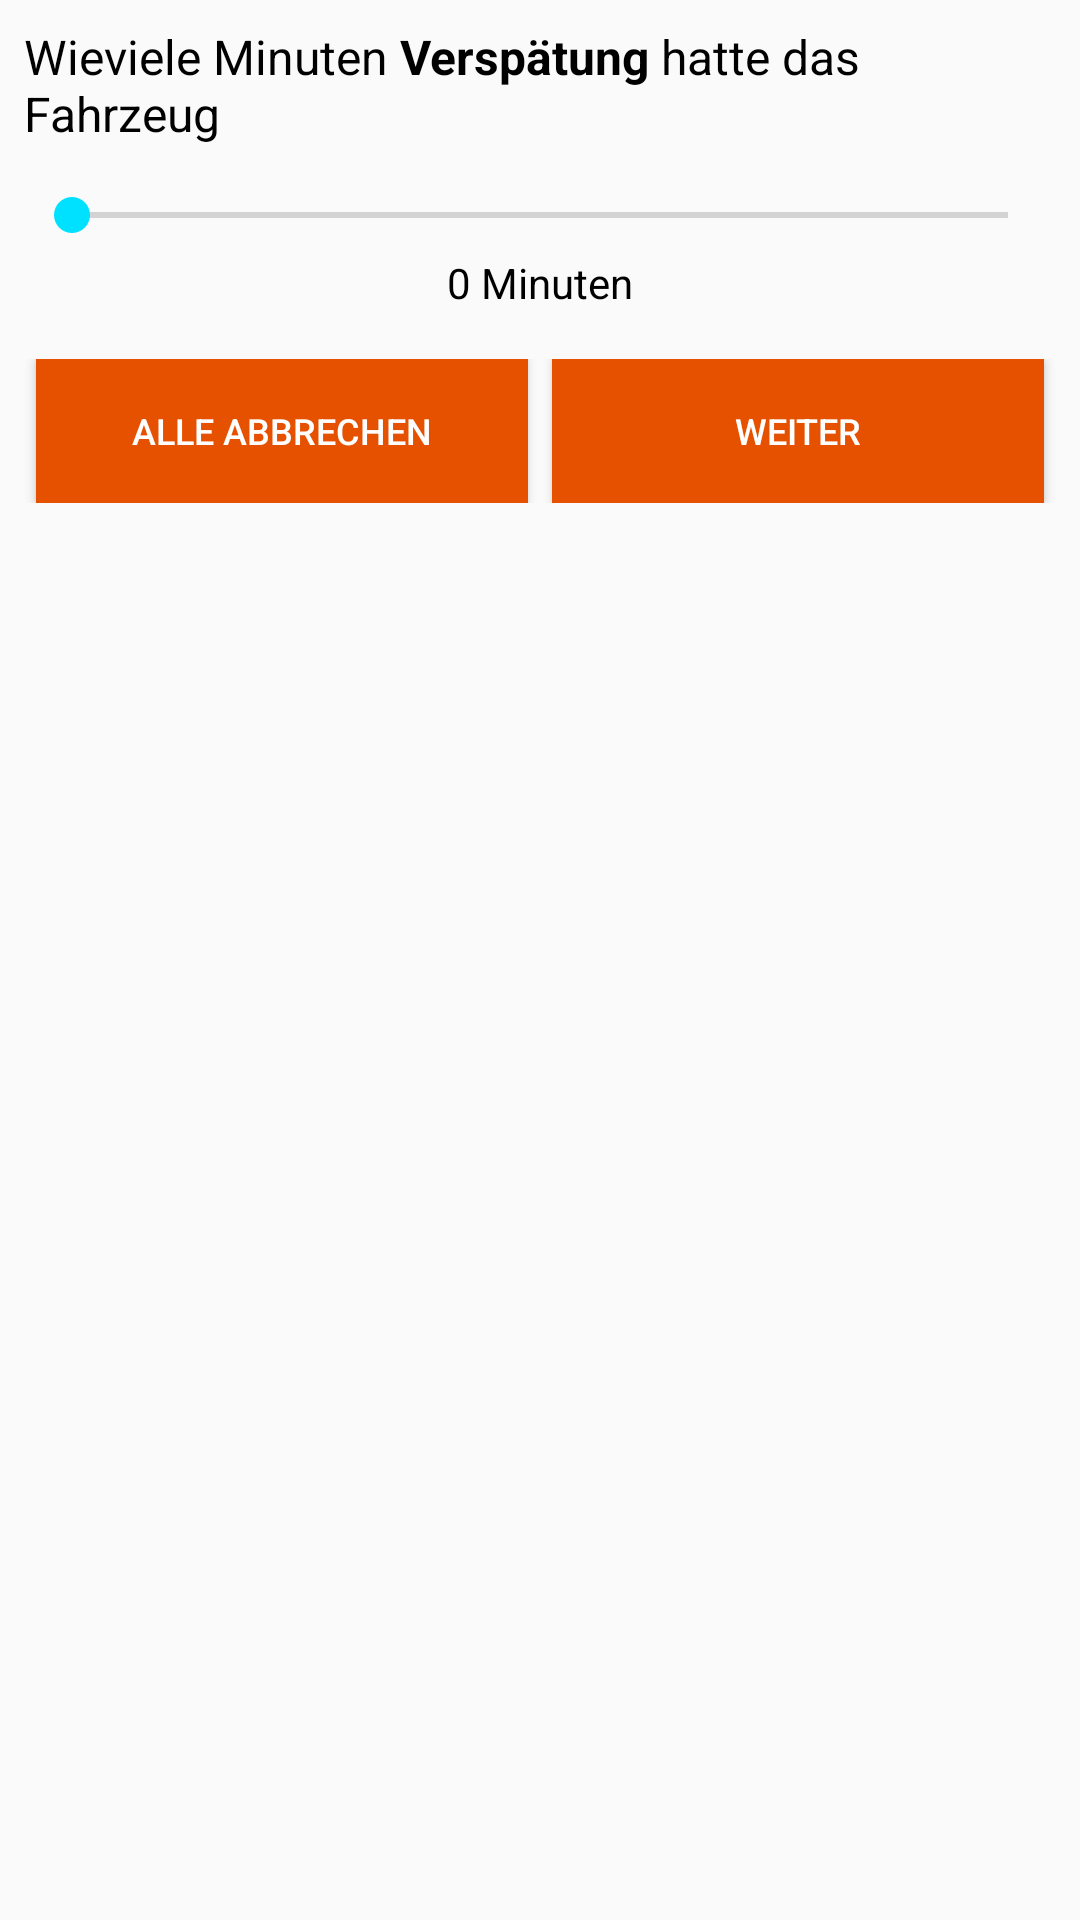

Reconstruct the res/layout file that produces this screen, plus the resources it refers to.
<!-- AndroidManifest.xml: application theme AppTheme -->
<!-- res/layout/dialog_question_delay.xml -->
<?xml version="1.0" encoding="utf-8"?>
<ScrollView
    xmlns:android="http://schemas.android.com/apk/res/android" android:layout_width="match_parent"
    android:layout_height="match_parent"
    android:padding="8dp">

    <LinearLayout
        android:layout_width="match_parent"
        android:layout_height="wrap_content"
        android:orientation="vertical">

        <TextView
            android:id="@+id/dialog_question_delay_header"
            android:text="@string/dialog_question_delay"
            android:textColor="@color/standardText"
            android:textSize="@dimen/standard"
            android:layout_width="match_parent"
            android:layout_height="wrap_content" />

        <SeekBar
            android:id="@+id/dialog_question_delay_seekbar"
            android:layout_marginTop="14dp"
            android:layout_marginBottom="4dp"
            style="@style/Widget.AppCompat.SeekBar"
            android:layout_width="match_parent"
            android:layout_height="wrap_content"
            android:thumbTint="@color/colorAccent"
            android:max="60"
            android:progress="0" />

        <TextView
            android:id="@+id/dialog_question_delay_text"
            android:layout_width="match_parent"
            android:layout_height="wrap_content"
            android:textColor="@color/standardText"
            android:textAlignment="center"
            android:text="0 Minuten"
            android:layout_marginBottom="8dp"/>
        <include layout="@layout/dialog_question_buttons"/>
    </LinearLayout>
</ScrollView>
<!-- res/layout/dialog_question_buttons.xml (included above) -->
<?xml version="1.0" encoding="utf-8"?>
<LinearLayout xmlns:android="http://schemas.android.com/apk/res/android"
    android:orientation="horizontal" android:layout_width="match_parent"
    android:layout_height="match_parent" android:layout_marginTop="8dp">
        <Button
            android:id="@+id/dialog_question_cancelbutton"
            android:layout_weight="0.5"
            android:layout_width="0dp"
            android:layout_height="wrap_content"
            android:layout_marginLeft="4dp"
            android:layout_marginRight="4dp"
            android:textSize="@dimen/itny"
            android:background="@color/colorPrimaryDark"
            android:textColor="@color/standardTextOverBackground"
            android:text="@string/dialog_question_cancelall"/>
        <Button
            android:id="@+id/dialog_question_continuebutton"
            android:layout_weight="0.5"
            android:layout_width="0dp"
            android:layout_height="wrap_content"
            android:layout_marginLeft="4dp"
            android:layout_marginRight="4dp"
            android:textSize="@dimen/itny"
            android:background="@color/colorPrimaryDark"
            android:textColor="@color/standardTextOverBackground"
            android:text="@string/dialog_question_next"/>

</LinearLayout>
<!-- resources referenced by this layout -->
<resources>
  <color name="colorAccent">#00E1FF</color>
  <color name="colorPrimaryDark">#e65100</color>
  <color name="standardText">#000000</color>
  <color name="standardTextOverBackground">#ffffff</color>
  <dimen name="itny">12sp</dimen>
  <dimen name="standard">16sp</dimen>
  <string name="dialog_question_cancelall">Alle Abbrechen</string>
  <string name="dialog_question_delay">Wieviele Minuten <b>Verspätung</b> hatte das Fahrzeug</string>
  <string name="dialog_question_next">Weiter</string>
  <style name="AppTheme" parent="Theme.AppCompat.Light.DarkActionBar">
          
          <item name="actionBarStyle">@style/ActionBarTheme</item>
          <item name="colorPrimary">@color/colorPrimary</item>
          <item name="colorPrimaryDark">@color/colorPrimaryDark</item>
          <item name="colorAccent">@color/colorAccent</item>
      </style>
  <style name="ActionBarTheme" parent="@style/Widget.AppCompat.Light.ActionBar.Solid">
          <item name="android:background" tools:ignore="NewApi">@color/colorPrimaryDark</item>
          <item name="background">@color/colorPrimaryDark</item>
          <item name="android:textColor">@color/standardText</item>
      </style>
  <color name="colorPrimary">#f57c00</color>
</resources>
